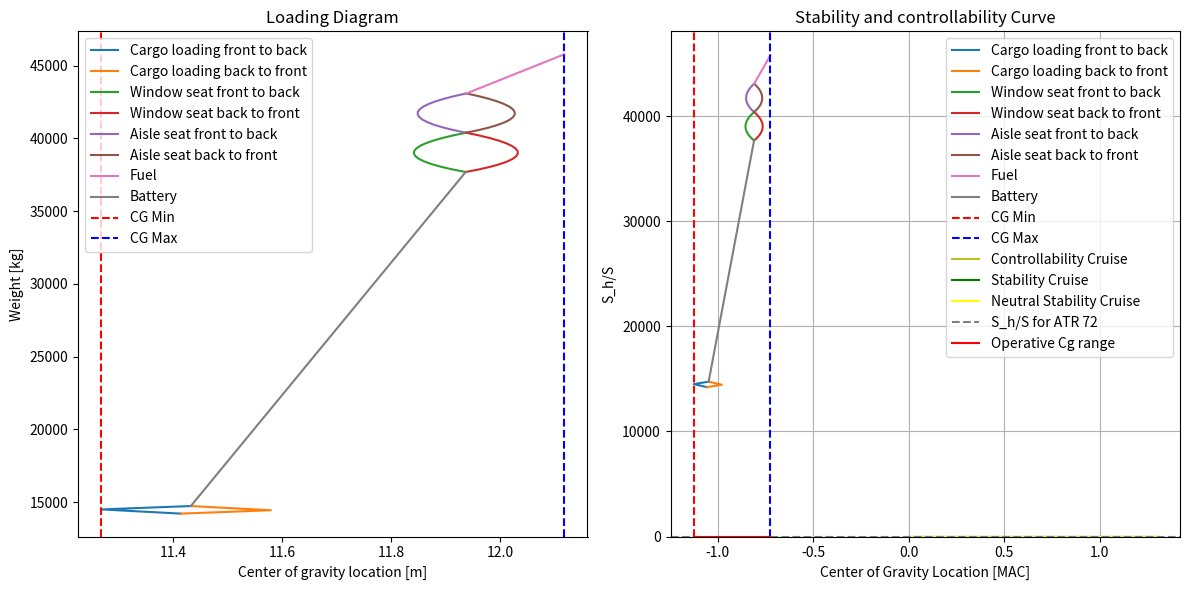

Recreate this plot in Python.
import numpy as np
import matplotlib.pyplot as plt

#========== STABILITY AND CONTROL PARAMETERS ==========
S = 61 #wing area [m^2]
S_h = 11.59 #horizontal tail area [m^2]
A_w = 14.4 #aspect ratio of wing                      #DONE:for step 2 needs to be +20%
A_h = 7.2 #aspect ratio of horizontal tail            #DONE:for step 2 needs to be +20%
S_r = S_h/S #tail volume ratio 
c = 2.1185 #mean aerodynamic chord [m]
c_r = 2.57 #root chord [m]
c_t = 1.59 #tip chord [m]
b = 27.05 #wing span [m]
lambda_w = c_t / c_r #taper ratio
h_f = 7.65 #fuselage height [m]
b_f = 2.865 #fuselage width [m]
l_f = 27.165 #fuselage length [m]
b_n = 1.53 #nacelle width [m]                      #DONE:for step 2 needs to be +25%
l_nac= 4.4304 #nacelle length [m]                    #DONE:for step 2 needs to be +30%
l_fn = 10.77 #distance from the wing leading edge to nose [m]?? not sure about this
X_LEMAC= 13.654 # [m] van de FCOM
l_n = X_LEMAC+c/4-22.1-l_nac #nacelle arm length [m] FIND THIS VALUE!!!! (=MAC c/4 distance - distance to back of engine)
l_h = 13.56 #horizontal tail arm [m]
print(l_n)

Lambda_w = 4.120423513 * np.pi/180 #sweep angle [rad] (@LE calculated from 3deg at 1/4 chord)
Lambda_h_4 = 8 * np.pi/180 #sweep angle [rad]
Lambda_h_2 = 5.646719292 * np.pi/180 #sweep angle [rad]
horizontal_efficiency = 0.8 #horizontal tail efficiency FIND THESE
oswald_efficiency = 0.8 #horizontal tail efficiency !!!
downwash_rate = 0 #downwash per AOA, 0 for T-tail
V_ratio = 1 #vertical tail velocity ratio
V_cruise = 275 * 0.5144444444 #cruise speed [m/s] at FL170, 97%MTOW
V_approach = 60.4 #approach speed [m/s]
k_n = -4  #nacelle factor
T_cruise = -18.68 + 273.15 #cruise temperature [K] at FL170 
delta_flap = 0.52 #flap deflection [rad] Gebaseerd op landing setting van 30 degrees
C_m_ac_flap = -0.30 #zero lift moment coefficient due to flap deflection above (Read from graph L7 S23)
C_L_0 = 0.35 #zero AOA lift coefficient. Rough estimate?!!!
C_L_w_cruise = .5 #reference aerodynamic ATR 72 lift coefficient at cruise calculation
rho_0 = 1.225 #air density at sea level [kg/m^3]
rho_cruise = 0.72176 #air density at cruise altitude (FL170=1700ft) [kg/m^3]
MTOW = 23000 * 9.81 #max take-off weight [N]
C_m_0_airfoil = -0.09 # Rough estimate?!!!
print(b_n*l_nac/b)
C_m_0_nacelle = -0.03 # Rough estimate?!!!
C_L_h = -0.35 * A_h**(1/3) #Horizontal tail lift coefficient (FORMULA FROM ADSSE L8 S17)
print(C_L_h)

print('Cl_w_cruise:', MTOW /(0.5*rho_cruise*V_cruise**2*S))

a_approach = np.sqrt(1.4*287*288.15) #speed of sound at 288.15K [m/s]
a_cruise = np.sqrt(1.4*287*T_cruise) #speed of sound at 243.15K [m/s]

M_approach = V_approach/a_approach #Mach number at approach
M_cruise = V_cruise/a_cruise #Mach number at cruise

beta_cruise = np.sqrt(1-M_cruise**2) #beta at cruise
beta_approach = np.sqrt(1-M_approach**2) #beta at approach
S_overlap = b_f/np.cos(Lambda_w) *c_r #overlap area
S_net = S-S_overlap #net wing aread

print("beta*A cruise:", beta_cruise*A_w)
print("beta*A approach:", beta_approach*A_w)
print("Lambda_w:", lambda_w)

print("beta_cruise:", beta_cruise)
print("beta_approach:", beta_approach)

print(np.arctan(np.tan(Lambda_w)/beta_cruise)*180/np.pi) #beta_sweep angle in degrees
print(np.arctan(np.tan(Lambda_w)/beta_approach)*180/np.pi) #beta_sweep angle in degrees

ac_w_cruise = .25 #wing ac location at cruise (FROM GRAPH ADSEE SLIDES L7 S36) Dit is het beste wat ik kon doen met beta en lambda
ac_w_approach = .25 #wing ac location at approach, same graph as above

print("mach cruise:", M_cruise)
print("beta*A cruise:", beta_cruise*A_w)
print("beta*A approach:", beta_approach*A_w)
print("tan sweep/beta cruise:", np.tan(Lambda_w)/beta_cruise)
print("tan sweep/beta cruise:", np.tan(Lambda_w)/beta_approach)
print("taper wing:", lambda_w)

# ======== LOADING DIAGRAM SHIT ========

#CG VALUES
OEW = 139489.4 #operating empty weight [N]           #DONE:for step 2 needs to be wing group is 10% lower and fusalage 5% higher
OEW_kg = OEW/9.81 #operative emty weight [kg]
OEW_cg = 11.4142 #operating empty weight cg location [m] !!!

front_seat_cg = .25 * l_f #x_cg of front row seats !!!
seat_pitch = 29 * 0.0254 #seat pitch in meters
seat_rows = 14 #number of seat rows             #DONE:for step 2 last 4 rows removed
passenger_weight = 90 #average passenger weight in [kg] incl. carry-on luggage

total_cargo_weight = 520 # kg, max payload - pax (72x90)

cargo_front_fraction = 0.555 #fraction of cargo in front cargo hold gebaseerd op capacities
cargo_rear_fraction = 0.445 #fraction of cargo in rear cargo hold

cargo_weight_front = cargo_front_fraction * total_cargo_weight
cargo_weight_rear = cargo_rear_fraction * total_cargo_weight

cargo_front_cg = .15 * l_f #cargo cg location of front cargo hold !!!
cargo_rear_cg = .8 * l_f #cargo cg location of rear cargo hold !!!

fuel_mass = 2689 #Fuel mass [kg]                             #TODO les to compensate for ohter weight
fuel_fraction_wing = 0 # FIND THESE FRACTIONS
fuel_fraction_center = 1

battery = True #True if battery is present, False if not  #TODO step 2 there is 2 batery

front_battery_mass= 300 #battery mass [kg]                        #TODO first batery (underneth front cargo 300KG) second underneth rear cargo 1000kg)
aft_battery_mass= 1000
battery_mass= 1300

fuel_cg_wing = .55 * l_f #fuel cg location in wing !!!
fuel_cg_center = 15 #fuel cg location in center (=location of propulsion group) !!!

front_battery_mass_cg = 4.07475 #removable battery cg               #TODO = cargo_front_cg * 300 +   cargo_rear_cg *1000
aft_battery_mass_cg=21.732
battery_mass_cg = (front_battery_mass_cg*front_battery_mass+aft_battery_mass*aft_battery_mass_cg)/(aft_battery_mass+front_battery_mass)

full_cg_list = np.array([])

def calculate_new_cg(W_original, cg_original, W_item, cg_item):
    new_cg = (W_original*cg_original+W_item*cg_item)/(W_original + W_item)
    return new_cg

def calculate_MAC_percentage(distance):
    MAC = (distance-X_LEMAC)/c
    return MAC

# ======== LOADING DUE TO CARGO ========
list_cg_cargo_front = np.array([OEW_cg ,calculate_new_cg(OEW_kg,OEW_cg,cargo_weight_front,cargo_front_cg), calculate_new_cg(OEW_kg+cargo_weight_front, calculate_new_cg(OEW_kg,OEW_cg,cargo_weight_front,cargo_front_cg), cargo_weight_rear, cargo_rear_cg)])
list_cg_cargo_rear = np.array([OEW_cg ,calculate_new_cg(OEW_kg,OEW_cg,cargo_weight_rear,cargo_rear_cg), calculate_new_cg(OEW_kg+cargo_weight_rear, calculate_new_cg(OEW_kg,OEW_cg,cargo_weight_rear,cargo_rear_cg), cargo_weight_front, cargo_front_cg)])
list_weight_cargo_front = np.array([OEW_kg,OEW_kg + cargo_weight_front, OEW_kg + cargo_weight_front + cargo_weight_rear])
list_weight_cargo_rear = np.array([OEW_kg,OEW_kg + cargo_weight_rear, OEW_kg + cargo_weight_front + cargo_weight_rear])

current_weight = OEW_kg + cargo_weight_front + cargo_weight_rear
current_cg = list_cg_cargo_front[-1]

full_cg_list = np.append(full_cg_list, list_cg_cargo_front)
full_cg_list = np.append(full_cg_list, list_cg_cargo_rear)

if battery == True:
    #========== LOADING DUE TO BATTERY ============
    battery_mass_Center = current_weight + battery_mass * battery_mass_cg   #now its one line for the two batteries, not sure if these need to be 2 lines or not

    cg_battery_add = calculate_new_cg(current_weight,current_cg,battery_mass,battery_mass_cg )

    list_cg_battery_center=np.array([current_cg,cg_battery_add])
    battery_weight = np.array([current_weight,battery_mass_Center])

    current_weight = battery_weight[-1]
    current_cg = list_cg_battery_center[-1]

    full_cg_list = np.append(full_cg_list, list_cg_battery_center)

# ======== LOADING DUE TO PASSENGERS ========
list_cg_window_front = np.array([])
list_cg_window_back = np.array([])
list_cg_aisle_front = np.array([])
list_cg_aisle_back = np.array([])
window_weight = np.array([])
aisle_weight = np.array([])

window_weight = np.append(window_weight, current_weight)
list_cg_window_front = np.append(list_cg_window_front, current_cg)
list_cg_window_back = np.append(list_cg_window_back, current_cg)

#WINDOW SEAT LOADING
for i in range(seat_rows+1):
    cg_window_front = calculate_new_cg(current_weight, list_cg_window_front[i], passenger_weight*2, front_seat_cg + i*seat_pitch) # FRONT TO BACK multiply by 2 because 2 seats per row
    cg_window_back = calculate_new_cg(current_weight, list_cg_window_back[i], passenger_weight*2, front_seat_cg + seat_pitch*(seat_rows-i)) # BACK TO FRONT multiply by 2 because 2 seats per row
    current_weight = current_weight + passenger_weight*2 #multiply by 2 because 2 seats per row

    window_weight = np.append(window_weight, current_weight)
    list_cg_window_front = np.append(list_cg_window_front, cg_window_front)
    list_cg_window_back = np.append(list_cg_window_back, cg_window_back)

full_cg_list = np.append(full_cg_list, list_cg_window_front)
full_cg_list = np.append(full_cg_list, list_cg_window_back)

#AISLE SEAT LOADING
aisle_weight = np.append(aisle_weight, current_weight)
list_cg_aisle_front = np.append(list_cg_aisle_front, list_cg_window_back[-1])
list_cg_aisle_back = np.append(list_cg_aisle_back, list_cg_window_back[-1])

for i in range(seat_rows+1):
    cg_aisle_front = calculate_new_cg(current_weight, list_cg_aisle_front[i], passenger_weight*2, front_seat_cg + i*seat_pitch) # FRONT TO BACK multiply by 2 because 2 seats per row
    cg_aisle_back = calculate_new_cg(current_weight, list_cg_aisle_back[i], passenger_weight*2, front_seat_cg + seat_pitch*(seat_rows-i)) # BACK TO FRONT multiply by 2 because 2 seats per row
    current_weight = current_weight + passenger_weight*2 #multiply by 2 because 2 seats per row

    aisle_weight = np.append(aisle_weight, current_weight)
    list_cg_aisle_front = np.append(list_cg_aisle_front, cg_aisle_front)
    list_cg_aisle_back = np.append(list_cg_aisle_back, cg_aisle_back)

full_cg_list = np.append(full_cg_list, list_cg_aisle_front)
full_cg_list = np.append(full_cg_list, list_cg_aisle_back)

#======== LOADING DUE TO FUEL =========
#center tank --> wing tanks    
#fuel_mass_wing = current_weight + fuel_mass*fuel_fraction_wing
fuel_mass_center = current_weight + fuel_mass*fuel_fraction_center
fuel_mass_center_wing = current_weight + fuel_mass*(fuel_fraction_center+fuel_fraction_wing)

#cg_fuel_wing_add = calculate_new_cg(current_weight, list_cg_middle_back[-1], fuel_mass*fuel_fraction_wing, fuel_cg_wing)
cg_fuel_center_add = calculate_new_cg(current_weight,list_cg_aisle_back[-1], fuel_mass*fuel_fraction_center, fuel_cg_center)

list_cg_fuel_wing_center = np.array([list_cg_aisle_front[-1], cg_fuel_center_add])

fuel_weight = np.array([current_weight, fuel_mass_center_wing])

current_weight = fuel_weight[-1]
current_cg = list_cg_fuel_wing_center[-1]

full_cg_list = np.append(full_cg_list, list_cg_fuel_wing_center)

cg_min = np.min(full_cg_list)
cg_max = np.max(full_cg_list)

print("cg_min [m]:", cg_min)
print("cg_max [m]:", cg_max)

print("OEW_cg:", OEW_cg)
print("OEW_cg MAC:", calculate_MAC_percentage(OEW_cg))

print("front cargo cg:", cargo_front_cg)
print("front cargo cg MAC:", calculate_MAC_percentage(cargo_front_cg))

print("rear cargo cg:", cargo_rear_cg)
print("rear cargo cg MAC:", calculate_MAC_percentage(cargo_rear_cg))

print("fuel cg center:", fuel_cg_center)
print("fuel cg center MAC:", calculate_MAC_percentage(fuel_cg_center))

if battery == True:
    print("battery cg", battery_mass_cg)
    print("battery cg center MAC:", calculate_MAC_percentage(battery_mass_cg))

#PLOTTING OF LOADING DIAGRAM
import matplotlib.pyplot as plt

fig, axs = plt.subplots(1, 2, figsize=(12, 6))

# First plot
axs[0].plot(list_cg_cargo_front, list_weight_cargo_front, label='Cargo loading front to back')
axs[0].plot(list_cg_cargo_rear, list_weight_cargo_rear, label='Cargo loading back to front')
axs[0].plot(list_cg_window_front, window_weight, label='Window seat front to back')
axs[0].plot(list_cg_window_back, window_weight, label='Window seat back to front')
axs[0].plot(list_cg_aisle_front, aisle_weight, label='Aisle seat front to back')
axs[0].plot(list_cg_aisle_back, aisle_weight, label='Aisle seat back to front')
axs[0].plot(list_cg_fuel_wing_center, fuel_weight, label='Fuel')
if battery == True:
    axs[0].plot(list_cg_battery_center,battery_weight,label='Battery')
axs[0].axvline(x=cg_min, color='r', linestyle='--', label='CG Min')
axs[0].axvline(x=cg_max, color='b', linestyle='--', label='CG Max')
axs[0].set_xlabel('Center of gravity location [m]')
axs[0].set_ylabel('Weight [kg]')
axs[0].set_title('Loading Diagram')
axs[0].legend()

# Second plot
axs[1].plot(calculate_MAC_percentage(list_cg_cargo_front), list_weight_cargo_front, label='Cargo loading front to back')
axs[1].plot(calculate_MAC_percentage(list_cg_cargo_rear), list_weight_cargo_rear, label='Cargo loading back to front')
axs[1].plot(calculate_MAC_percentage(list_cg_window_front), window_weight, label='Window seat front to back')
axs[1].plot(calculate_MAC_percentage(list_cg_window_back), window_weight, label='Window seat back to front')
axs[1].plot(calculate_MAC_percentage(list_cg_aisle_front), aisle_weight, label='Aisle seat front to back')
axs[1].plot(calculate_MAC_percentage(list_cg_aisle_back), aisle_weight, label='Aisle seat back to front')
axs[1].plot(calculate_MAC_percentage(list_cg_fuel_wing_center), fuel_weight, label='Fuel')
if battery == True:
    axs[1].plot(calculate_MAC_percentage(list_cg_battery_center),battery_weight,label='Battery')
axs[1].axvline(x=calculate_MAC_percentage(cg_min), color='r', linestyle='--', label='CG Min')
axs[1].axvline(x=calculate_MAC_percentage(cg_max), color='b', linestyle='--', label='CG Max')
axs[1].set_xlabel('Center of gravity location [MAC]')
axs[1].set_ylabel('Weight [kg]')
axs[1].set_title('Loading Diagram MAC percentage')
axs[1].legend()

plt.tight_layout()
plt.show()

cg_min = calculate_MAC_percentage(cg_min) 
cg_max = calculate_MAC_percentage(cg_max)
cg = (cg_min+cg_max)/2
print("cg_min:", cg_min)
print("cg_max:", cg_max)

# ======== STABILITY FUNCTIONS ========
def calculate_C_L_alpha(A, beta, n, Lambda): #for clalpha input either wing data or tail data to get the respective clalpha
    C_L_alpha = (2*np.pi*A)/(2+np.sqrt(4+((A*beta)/n)**2*(1+(np.tan(Lambda)**2)/(beta**2))))
    return C_L_alpha

def calculate_C_L_alpha_A_h(C_L_alpha_w, b_f, b, S, S_net):
    C_L_alpha_A_h = C_L_alpha_w*(1+2.15*b_f/b)*(S_net/S)+np.pi/2*(b_f**2)/S
    return C_L_alpha_A_h

def calculate_nacelle_x_ac_chord(k_n, b_n, l_n, c, S, C_L_alpha_A_h):
    x_ac_n = 2*(k_n*(b_n**2*l_n)/(S*c*C_L_alpha_A_h)) #Multiply by 2 because of 2 times nacelle (one on each side of the fuselage)
    return x_ac_n #return X_ac/c contribution due to nacelles

def calculate_wf_x_ac_chord(C_L_alpha_A_h, sweep_angle, taper, x_ac_w, cg):
    x_ac_wf = x_ac_w - 1.8/C_L_alpha_A_h * (b_f*h_f*l_fn)/(S*c) + 0.273/(1+taper) * (b_f*cg*(b-b_f))/(c**2 * (b+2.15*b_f)) * np.tan(sweep_angle)
    return x_ac_wf #return X_ac/c contribution due to wing and fuselage

def stability_curve(C_L_alpha_h, C_L_alpha_A_h, downwash, l_h, c, tail_velocity_ratio, x_cg, x_ac, safety_factor): #S/S_h for stability, witch x = Cg/MAC
    Sh_S = 1/((C_L_alpha_h/C_L_alpha_A_h) * (1-downwash)* l_h/c * tail_velocity_ratio**2 ) * x_cg - (x_ac-safety_factor)/((C_L_alpha_h/C_L_alpha_A_h) * (1-downwash)* l_h/c * tail_velocity_ratio**2 )
    return Sh_S

# ======== STABILITY CALCULATIONS ========
C_L_alpha_w_cruise = calculate_C_L_alpha(A_w, beta_cruise, oswald_efficiency, Lambda_w)
C_L_alpha_w_approach = calculate_C_L_alpha(A_w, beta_approach, oswald_efficiency, Lambda_w)
C_L_alpha_h_cruise = calculate_C_L_alpha(A_h, beta_cruise, horizontal_efficiency, Lambda_h_2)
C_L_alpha_h_approach = calculate_C_L_alpha(A_h, beta_approach, horizontal_efficiency, Lambda_h_2)

C_L_alpha_A_h_cruise = calculate_C_L_alpha_A_h(C_L_alpha_w_cruise, b_f, b, S, S_net)
C_L_alpha_A_h_approach = calculate_C_L_alpha_A_h(C_L_alpha_w_approach, b_f, b, S, S_net)

x_ac_nacelle_cruise = calculate_nacelle_x_ac_chord(k_n, b_n, l_n, c, S, C_L_alpha_A_h_cruise)
x_ac_nacelle_approach = calculate_nacelle_x_ac_chord(k_n, b_n, l_n, c, S, C_L_alpha_A_h_approach)

x_ac_wf_cruise = calculate_wf_x_ac_chord(C_L_alpha_A_h_cruise, Lambda_w, lambda_w, ac_w_cruise, cg)
x_ac_wf_approach = calculate_wf_x_ac_chord(C_L_alpha_A_h_cruise, Lambda_w, lambda_w, ac_w_approach, cg)

x_ac_cruise = x_ac_nacelle_cruise + x_ac_wf_cruise #Total shift of ac is the shift due to nacelle + shift due to wing/fuselage
x_ac_approach = x_ac_nacelle_approach + x_ac_wf_approach

Sh_S = stability_curve(C_L_alpha_h_cruise, C_L_alpha_A_h_cruise, downwash_rate, l_h, c, V_ratio, x_ac_cruise, x_ac_cruise,0.05)

# ======== CONTROLLABILITY FUNCTIONS ========

def calculate_C_m_ac_w(C_m_0_airfoil, A, Lambda_w): #C_m_ac contribution of wing (I dont have the C_m_0_airfoil value)
    C_m_ac = C_m_0_airfoil * (A*np.cos(Lambda_w)**2)/(A+2*np.cos(Lambda_w))
    return C_m_ac

def calculate_delta_fus_C_m_ac(C_L_0, C_L_alpha_A_h, c, S): #C_m_ac contribution of fuselage
    delta_fus_C_m_ac = -1.8 * (1 - (2.5*b_f)/l_f) * (np.pi * b_f * h_f * l_f)/(4 * S * c) * C_L_0/C_L_alpha_A_h
    return delta_fus_C_m_ac 

def calculate_C_m_ac(C_m_ac_w, delta_f_C_m_ac, delta_fus_C_m_ac, delta_nac_C_m_ac):
    C_m_ac = C_m_ac_w + delta_f_C_m_ac + delta_fus_C_m_ac + delta_nac_C_m_ac
    return C_m_ac

def calculate_C_L_A_h(rho, V, S, S_h, Weight): #IDK how to find this value so i assume that C_L_(A-h) is the lift of entire aircraft minus lift of the horizontal tail and then divided by 1/2*rho*v^2*S
    L_h = C_L_h*0.5*rho*V**2*S_h #lift produced by horizontal stabilizer
    L_A_h = Weight-L_h#Lift produced by rest of aircraft
    C_L_A_h = L_A_h/(0.5*rho*V**2*S)

    return C_L_A_h

def calculate_C_m_nac(C_m_0_nac,C_l,delta_nac):
    C_m_nac=C_m_0_nac+C_l*delta_nac
    return C_m_nac


def contrallability_curve(C_L_h, C_L_A_h, lh, c, V_ratio, x_cg, x_ac, C_m_ac):
    Sh_S_contrallability = 1/(C_L_h/C_L_A_h * lh/c * V_ratio**2) * x_cg + (C_m_ac/C_L_A_h - x_ac)/(C_L_h/C_L_A_h * lh/c * V_ratio**2)
    return Sh_S_contrallability
 
# ======== CONTROLLABILITY CALCULATIONS ========
print("Here")
print(MTOW/0.5/rho_cruise/V_cruise**2/S)

C_L_A_h_cruise = calculate_C_L_A_h(rho_cruise, V_cruise, S, S_h, MTOW)
C_L_A_h_approach = calculate_C_L_A_h(rho_0, V_approach, S, S_h, MTOW)

C_m_ac_w = calculate_C_m_ac_w(C_m_0_airfoil, A_w, Lambda_w)

C_m_ac_fuselage_cruise = calculate_delta_fus_C_m_ac(C_L_0, C_L_alpha_A_h_cruise, c, S)
C_m_ac_fuselage_approach = calculate_delta_fus_C_m_ac(C_L_0, C_L_alpha_A_h_approach, c, S)

C_m_ac_nacelle_cruise = calculate_C_m_nac(C_m_0_nacelle,C_L_w_cruise,-x_ac_nacelle_cruise) #assume fusellage lift coeff is very small thus wing lift = C_L_A_h
print("Cmnac:", C_m_ac_nacelle_cruise)
C_m_ac_cruise = calculate_C_m_ac(C_m_ac_w, C_m_ac_flap, C_m_ac_fuselage_cruise, 2*C_m_ac_nacelle_cruise) #2 nacelles present

# ======== PRINTING OF RESUTLS ========

print("C_L_alpha_w_cruise:", C_L_alpha_w_cruise)
print("C_L_alpha_w_approach:", C_L_alpha_w_approach)
print("C_L_alpha_h_cruise:", C_L_alpha_h_cruise)
print("C_L_alpha_h_approach:", C_L_alpha_h_approach)

print("C_L_alpha_A-h_cruise:", C_L_alpha_A_h_cruise)
print("C_L_alpha_A-h_approach:", C_L_alpha_A_h_approach)

print("x_ac_nacelle_cruise:", x_ac_nacelle_cruise)
print("x_ac_nacelle_approach:", x_ac_nacelle_approach)

print("x_ac_wf_cruise:", x_ac_wf_cruise)
print("x_ac_wf_approach:", x_ac_wf_approach)

print("x_ac_cruise:", x_ac_cruise)
print("x_ac_wf_approach:", x_ac_approach)


print("C_L_A-h, cruise:", C_L_A_h_cruise)
print("C_L_h", C_L_h)
print("C_l_w,cruise:", C_L_w_cruise)
print("C_l_fus,cruise:",C_L_A_h_cruise-C_L_w_cruise)
print("C_m_ac_w", C_m_ac_w)
print("C_m_ac_cruise", C_m_ac_cruise)

# ======== PLOTTING OF RESULTS ========

x_cg_values = np.linspace(-0, 1.3, 100) #Creates a range of cg values to plot the stability and controllability curves
S_Sh_values_stability_cruise = stability_curve(C_L_alpha_h_cruise, C_L_alpha_A_h_cruise, downwash_rate, l_h, c, V_ratio, x_cg_values, x_ac_cruise, 0.05)
S_Sh_values_neutral_stability_cruise = stability_curve(C_L_alpha_h_cruise, C_L_alpha_A_h_cruise, downwash_rate, l_h, c, V_ratio, x_cg_values, x_ac_cruise, 0)
S_Sh_contrallability_cruise = contrallability_curve(C_L_h, C_L_A_h_cruise, l_h, c, V_ratio, x_cg_values, x_ac_cruise, C_m_ac_cruise)

plt.plot(x_cg_values, S_Sh_contrallability_cruise, label='Controllability Cruise')
plt.plot(x_cg_values, S_Sh_values_stability_cruise, label='Stability Cruise', color='green')
plt.plot(x_cg_values, S_Sh_values_neutral_stability_cruise, label='Neutral Stability Cruise', color='yellow')
plt.fill_between(x_cg_values, S_Sh_values_stability_cruise, 0, where=(S_Sh_values_stability_cruise > 0), color='red', alpha=0.2) #Stability curve for cruise
plt.fill_between(x_cg_values, S_Sh_contrallability_cruise, 0, where=(S_Sh_contrallability_cruise > 0), color='red', alpha=0.2) #Stability curve for controllability
plt.axhline(y=S_h/S, color='grey', linestyle='--', label ='S_h/S for ATR 72')
plt.plot([cg_min, cg_max], [S_h/S, S_h/S], color='red', label='Operative Cg range')
plt.xlabel('Center of Gravity Location [MAC]')
plt.ylabel('S_h/S')
plt.title('Stability and controllability Curve')
plt.grid(True)
plt.ylim(bottom=0)  # Limit y-axis to y > 0
plt.legend()
plt.show()

